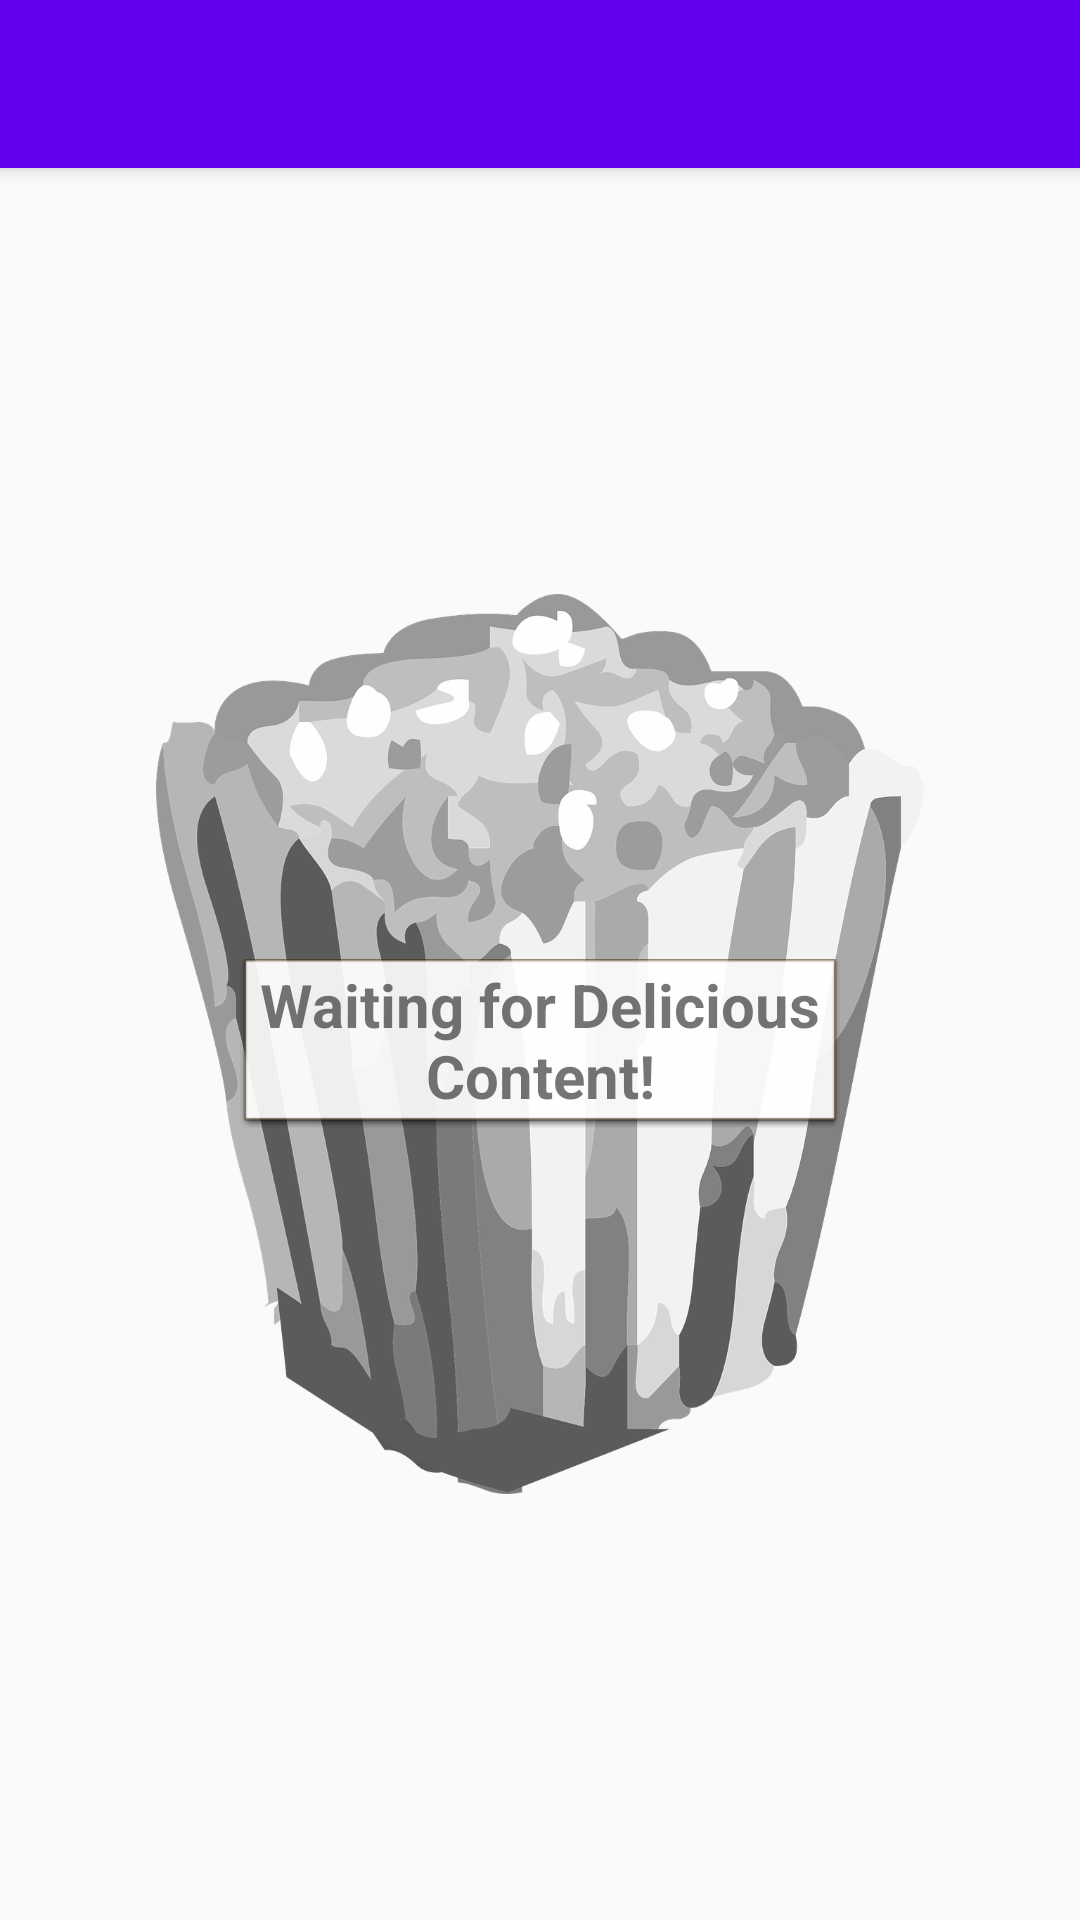

Layout XML and referenced resources for this Android screen:
<!-- AndroidManifest.xml: application theme AppTheme -->
<!-- res/layout/activity_discover_results.xml -->
<?xml version="1.0" encoding="utf-8"?>
<android.support.design.widget.CoordinatorLayout
    xmlns:android="http://schemas.android.com/apk/res/android"
    xmlns:app="http://schemas.android.com/apk/res-auto"
    xmlns:tools="http://schemas.android.com/tools"
    android:layout_width="match_parent"
    android:layout_height="match_parent"
    tools:context="com.sardinecorp.movienght.UI.DiscoverResults">

    <android.support.design.widget.AppBarLayout
        android:layout_width="match_parent"
        android:layout_height="wrap_content"
        android:theme="@style/AppTheme.AppBarOverlay">

        <android.support.v7.widget.Toolbar
            android:id="@+id/toolbar"
            android:layout_width="match_parent"
            android:layout_height="?attr/actionBarSize"
            android:background="?attr/colorPrimary"
            app:popupTheme="@style/AppTheme.PopupOverlay"/>

    </android.support.design.widget.AppBarLayout>

    <include
        android:id="@+id/emptyDiscoverRecycler"
        layout="@layout/content_discover_results"/>


</android.support.design.widget.CoordinatorLayout>
<!-- res/layout/content_discover_results.xml (included above) -->
<?xml version="1.0" encoding="utf-8"?>
<android.support.constraint.ConstraintLayout
    xmlns:android="http://schemas.android.com/apk/res/android"
    xmlns:app="http://schemas.android.com/apk/res-auto"
    xmlns:tools="http://schemas.android.com/tools"
    android:layout_width="match_parent"
    android:layout_height="match_parent"
    app:layout_behavior="@string/appbar_scrolling_view_behavior"
    tools:context="com.sardinecorp.movienght.UI.DiscoverResults"
    tools:showIn="@layout/activity_discover_results">

    <include
        layout="@layout/empty_recycler_view"
        android:id="@+id/emptyDiscoverRecycler"
        android:layout_width="300dp"
        android:layout_height="300dp"
        android:layout_centerHorizontal="true"
        android:layout_centerVertical="true"
        android:layout_marginRight="8dp"
        app:layout_constraintRight_toRightOf="parent"
        android:layout_marginLeft="8dp"
        app:layout_constraintLeft_toLeftOf="parent"
        app:layout_constraintTop_toTopOf="parent"
        android:layout_marginTop="8dp"
        app:layout_constraintBottom_toBottomOf="parent"
        android:layout_marginBottom="8dp"/>

    <android.support.v7.widget.RecyclerView
        android:layout_width="0dp"
        android:layout_height="0dp"
        android:id="@+id/discoverRecyclerView"
        android:layout_alignParentLeft="true"
        android:layout_alignParentTop="true"
        android:layout_marginRight="0dp"
        app:layout_constraintRight_toRightOf="parent"
        android:layout_marginLeft="0dp"
        app:layout_constraintLeft_toLeftOf="parent"
        app:layout_constraintBottom_toBottomOf="parent"
        android:layout_marginBottom="0dp"
        app:layout_constraintTop_toTopOf="parent"
        android:layout_marginTop="0dp"/>



</android.support.constraint.ConstraintLayout>
<!-- res/layout/empty_recycler_view.xml (included above) -->
<?xml version="1.0" encoding="utf-8"?>
<RelativeLayout xmlns:android="http://schemas.android.com/apk/res/android"
              xmlns:app="http://schemas.android.com/apk/res-auto"
              android:layout_width="300dp"
              android:layout_height="300dp"
              android:orientation="vertical">

    <ImageView
        android:id="@+id/imageView"
        android:layout_width="match_parent"
        android:layout_height="wrap_content"
        app:srcCompat="@drawable/popcorn"
        android:layout_alignParentTop="true"
        android:layout_alignParentLeft="true"/>

    <TextView
        android:id="@+id/textView"
        android:layout_width="200dp"
        android:layout_height="wrap_content"
        android:layout_centerHorizontal="true"
        android:layout_centerVertical="true"
        android:background="@android:drawable/editbox_dropdown_light_frame"
        android:gravity="center"
        android:text="Waiting for Delicious Content!"
        android:textAlignment="center"
        android:textSize="20sp"
        android:textStyle="bold"/>
</RelativeLayout>
<!-- resources referenced by this layout -->
<resources>
  <!-- drawable popcorn: png bitmap (drawable, 315098 bytes) -->
  <style name="AppTheme.AppBarOverlay" parent="ThemeOverlay.AppCompat.Dark.ActionBar" />
  <style name="AppTheme.PopupOverlay" parent="ThemeOverlay.AppCompat.Light" />
  <style name="AppTheme" parent="Theme.AppCompat.Light.DarkActionBar">
          
          <item name="colorPrimary">@color/colorPrimary</item>
          <item name="colorPrimaryDark">@color/colorPrimaryDark</item>
          <item name="colorAccent">@color/colorAccent</item>
      </style>
  <!-- not gathered from this repository: default colours our renderer supplied (Android Studio template values) -->
  <color name="colorPrimary">#FF6200EE</color>
  <color name="colorPrimaryDark">#FF3700B3</color>
  <color name="colorAccent">#FF03DAC5</color>
</resources>
